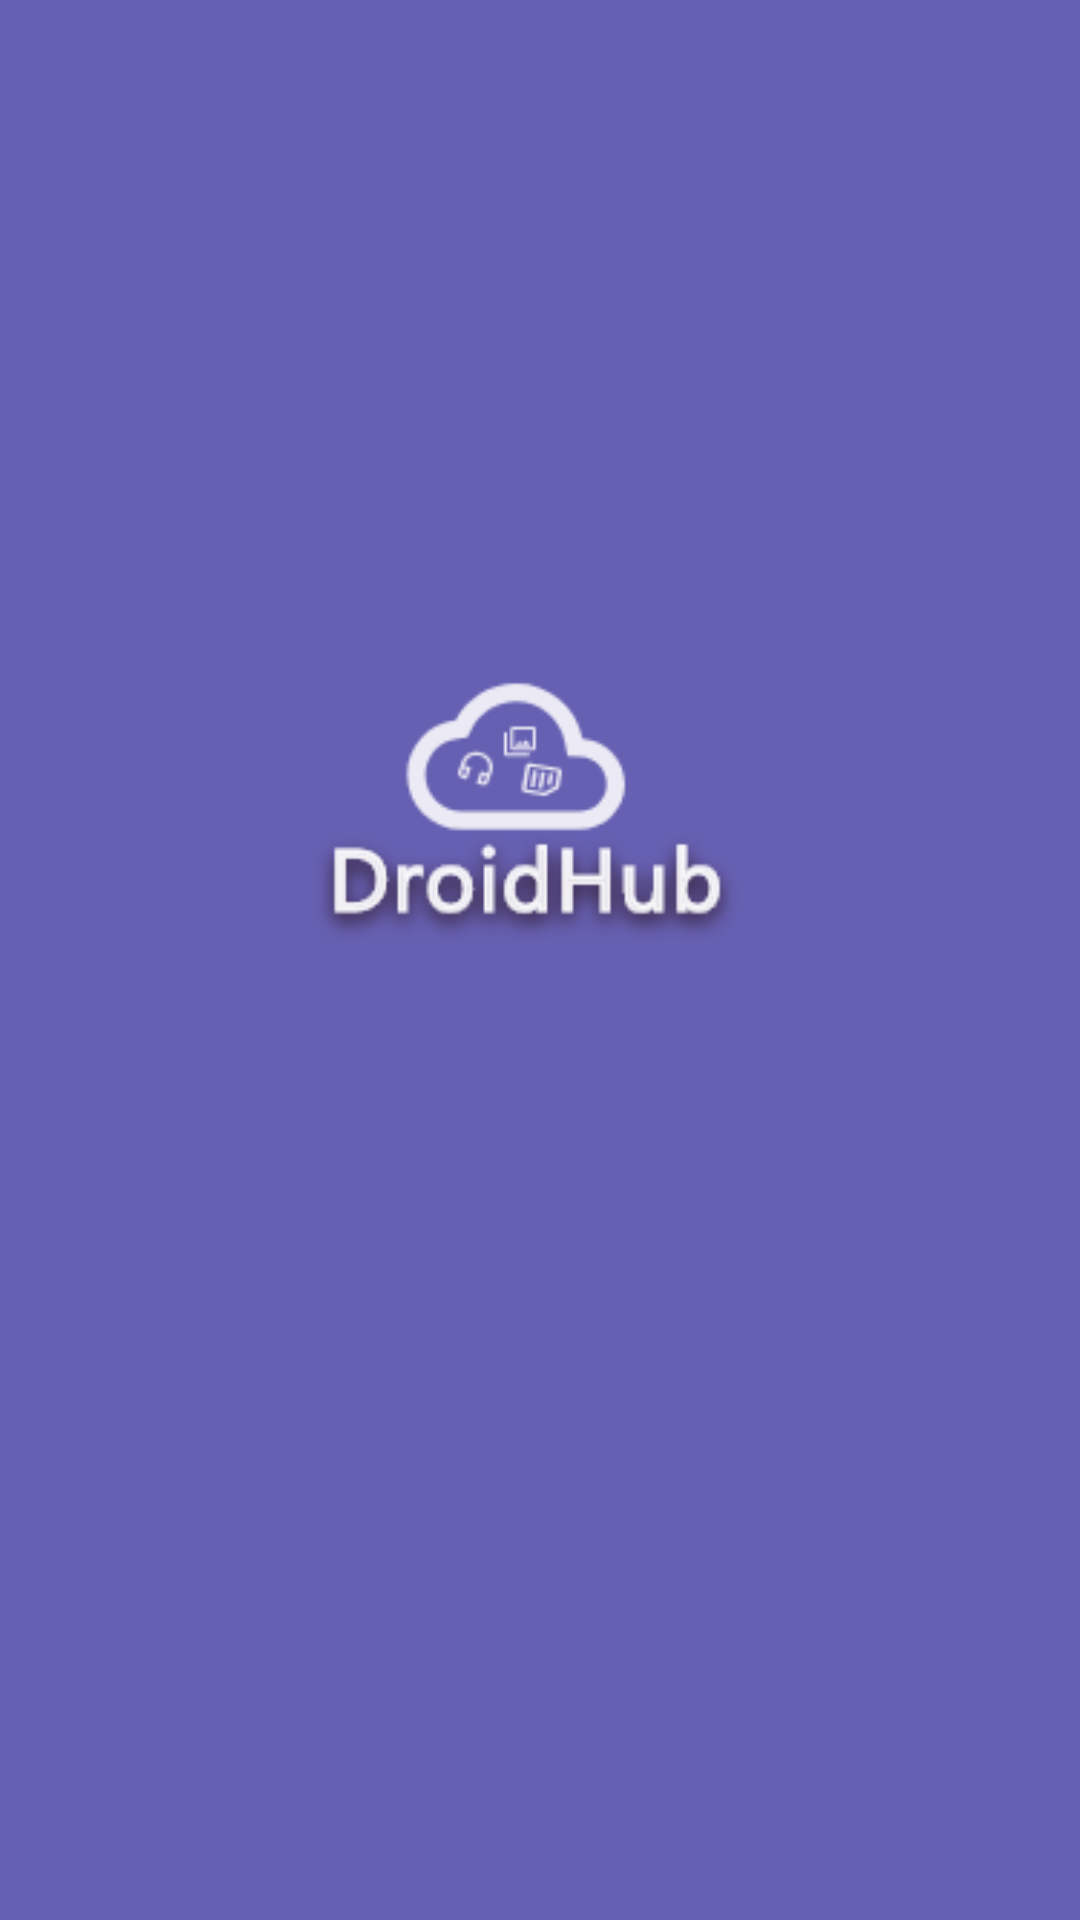

Android layout source for this screen:
<!-- AndroidManifest.xml: application theme Theme.DroidHub -->
<!-- res/layout/activity_splash.xml -->
<?xml version="1.0" encoding="utf-8"?>
<androidx.constraintlayout.widget.ConstraintLayout xmlns:android="http://schemas.android.com/apk/res/android"
    xmlns:app="http://schemas.android.com/apk/res-auto"
    xmlns:tools="http://schemas.android.com/tools"
    android:layout_width="match_parent"
    android:layout_height="match_parent"
    android:background="#6660B2"
    tools:context=".activities.SplashActivity">

    <ImageView
        android:id="@+id/imageView"
        android:layout_width="160dp"
        android:layout_height="103dp"
        app:layout_constraintBottom_toBottomOf="parent"
        app:layout_constraintEnd_toEndOf="parent"
        app:layout_constraintStart_toStartOf="parent"
        app:layout_constraintTop_toTopOf="parent"
        app:layout_constraintVertical_bias="0.414"
        app:srcCompat="@drawable/group_4" />
</androidx.constraintlayout.widget.ConstraintLayout>
<!-- resources referenced by this layout -->
<resources>
  <!-- drawable group_4: png bitmap (drawable, 13659 bytes) -->
  <style name="Theme.DroidHub" parent="Theme.MaterialComponents.DayNight.NoActionBar">
          
          <item name="colorPrimary">@color/droidHub_primary</item>
          <item name="colorPrimaryVariant">@color/droidHub_accent</item>
          <item name="colorOnPrimary">@color/white</item>
          
          <item name="colorSecondary">@color/droidHub_primary</item>
          <item name="colorSecondaryVariant">@color/teal_700</item>
          <item name="colorOnSecondary">@color/black</item>
          
          <item name="android:statusBarColor" tools:targetApi="l">?attr/colorPrimaryVariant</item>
          
      </style>
  <color name="droidHub_primary">#6660B2</color>
  <color name="droidHub_accent">#A099F8</color>
  <color name="white">#FFFFFFFF</color>
  <color name="teal_700">#FF018786</color>
  <color name="black">#FF000000</color>
</resources>
